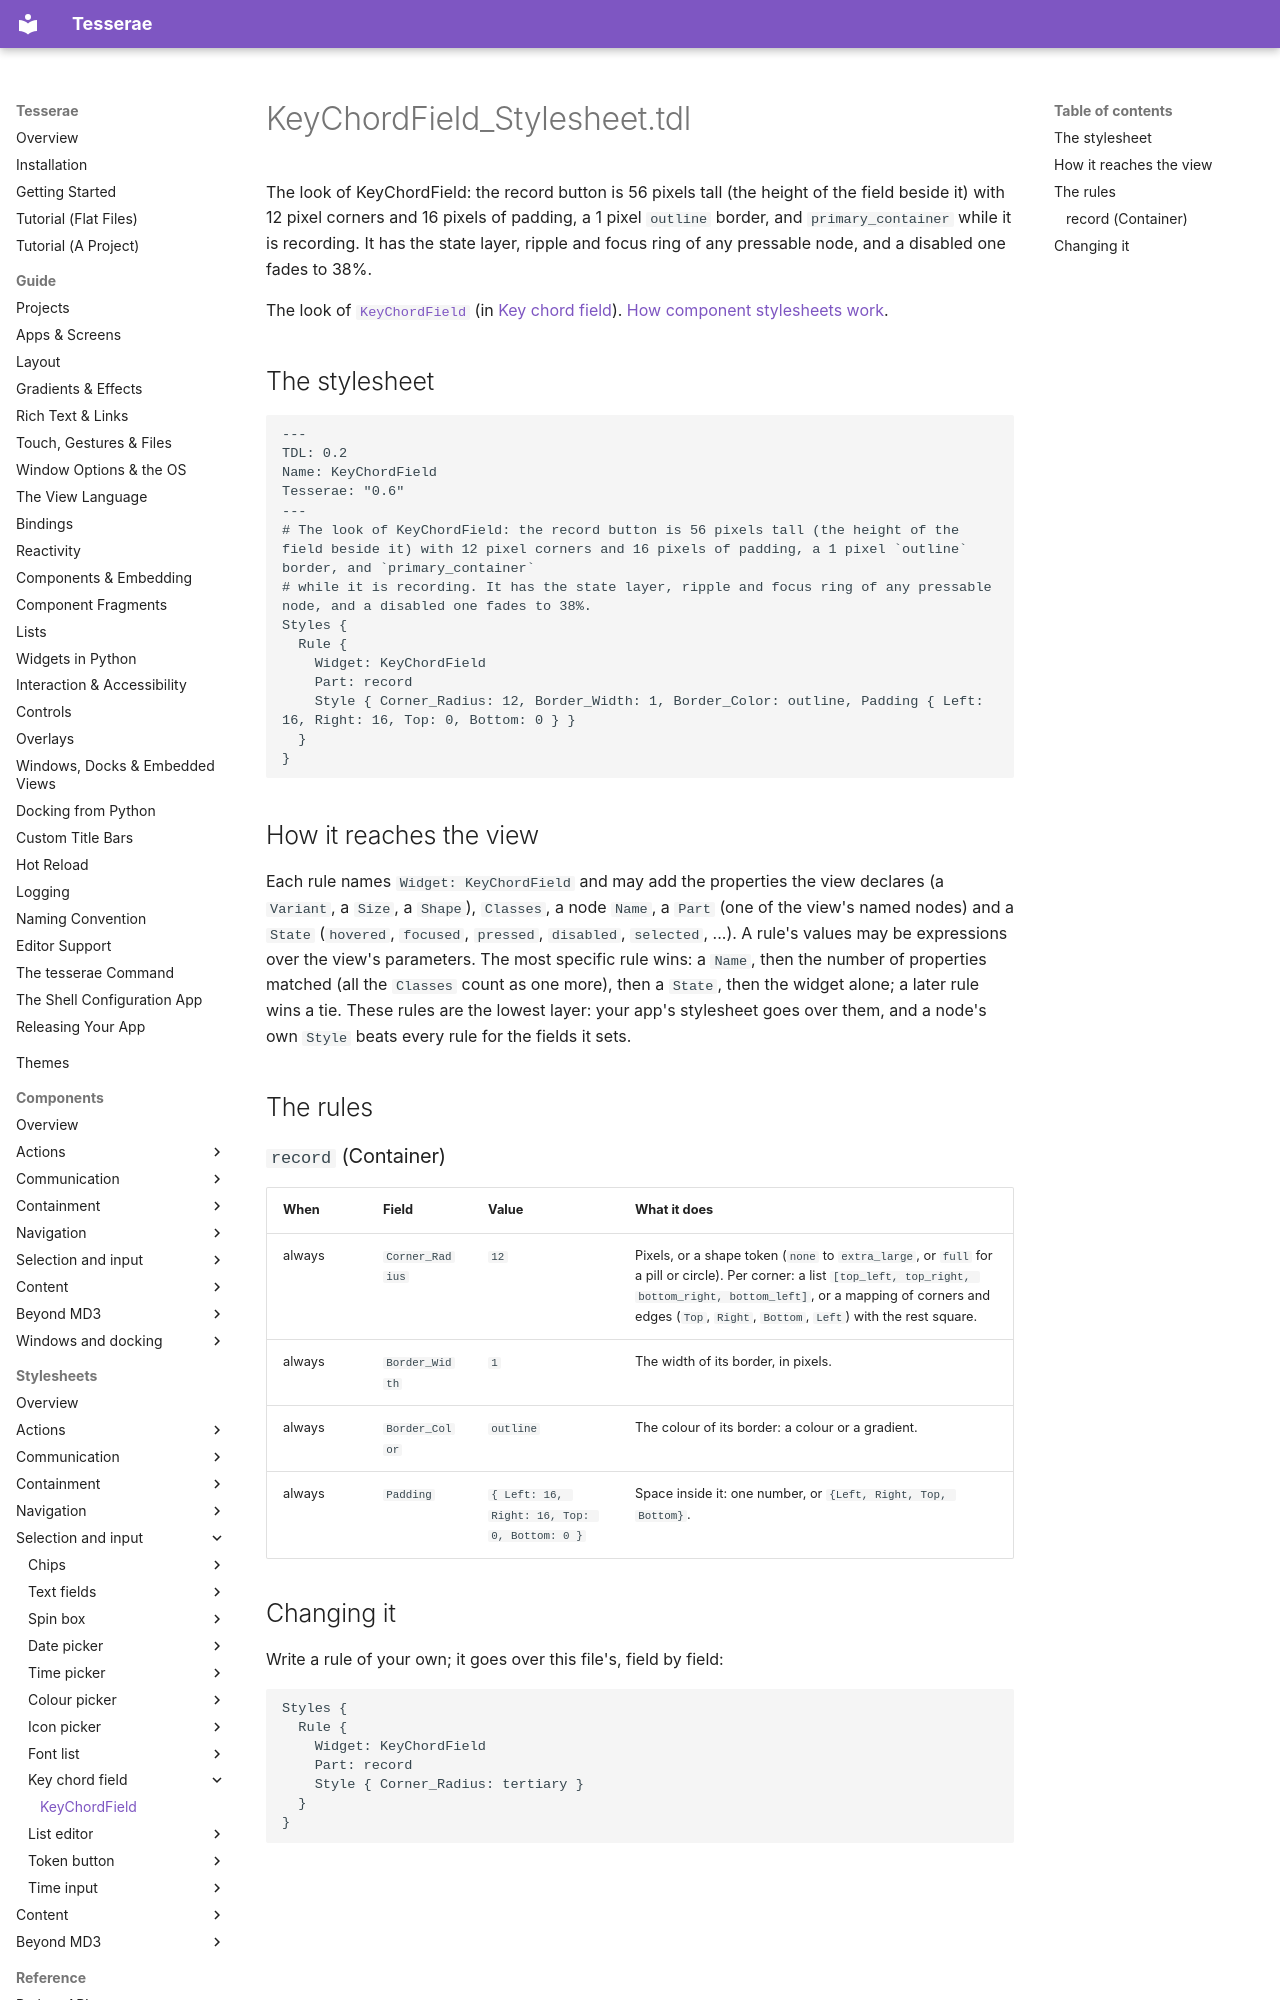

repository: mindderivative/tess-ui · page: stylesheets/key-chord-fields/key-chord-field/index.html · generator: mkdocs

# KeyChordField_Stylesheet.tdl

The look of KeyChordField: the record button is 56 pixels tall (the height of the field beside it) with 12 pixel corners and 16 pixels of padding, a 1 pixel `outline` border, and `primary_container` while it is recording. It has the state layer, ripple and focus ring of any pressable node, and a disabled one fades to 38%.

The look of [`KeyChordField`](../../components/key-chord-fields.md) (in [Key chord field](../../components/key-chord-fields.md)). [How component stylesheets work](../index.md).

## The stylesheet

```tdl
---
TDL: 0.2
Name: KeyChordField
Tesserae: "0.6"
---
# The look of KeyChordField: the record button is 56 pixels tall (the height of the field beside it) with 12 pixel corners and 16 pixels of padding, a 1 pixel `outline` border, and `primary_container`
# while it is recording. It has the state layer, ripple and focus ring of any pressable node, and a disabled one fades to 38%.
Styles {
  Rule {
    Widget: KeyChordField
    Part: record
    Style { Corner_Radius: 12, Border_Width: 1, Border_Color: outline, Padding { Left: 16, Right: 16, Top: 0, Bottom: 0 } }
  }
}
```

## How it reaches the view

Each rule names `Widget: KeyChordField` and may add the properties the view declares (a `Variant`, a `Size`, a `Shape`), `Classes`, a node `Name`, a `Part` (one of the view's named nodes) and a `State` (`hovered`, `focused`, `pressed`, `disabled`, `selected`, ...). A rule's values may be expressions over the view's parameters. The most specific rule wins: a `Name`, then the number of properties matched (all the `Classes` count as one more), then a `State`, then the widget alone; a later rule wins a tie. These rules are the lowest layer: your app's stylesheet goes over them, and a node's own `Style` beats every rule for the fields it sets.

## The rules
